The GitHub repository hanamant1828-max/FakecurrenyDetection contains a labelled image folder "dataset" with 2 categories: fake currency, genuine currency. Examples follow, each with its label.

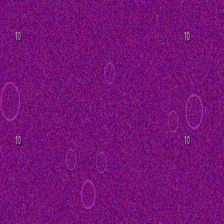
Label: fake currency

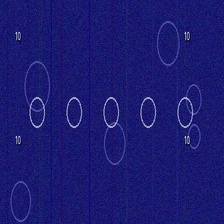
Label: genuine currency

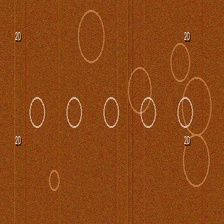
Label: genuine currency

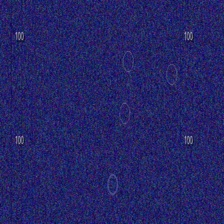
Label: fake currency

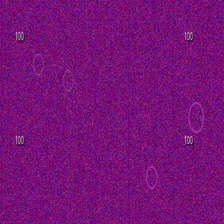
Label: fake currency

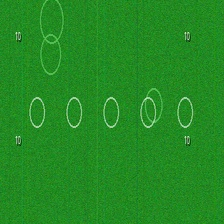
Label: genuine currency
